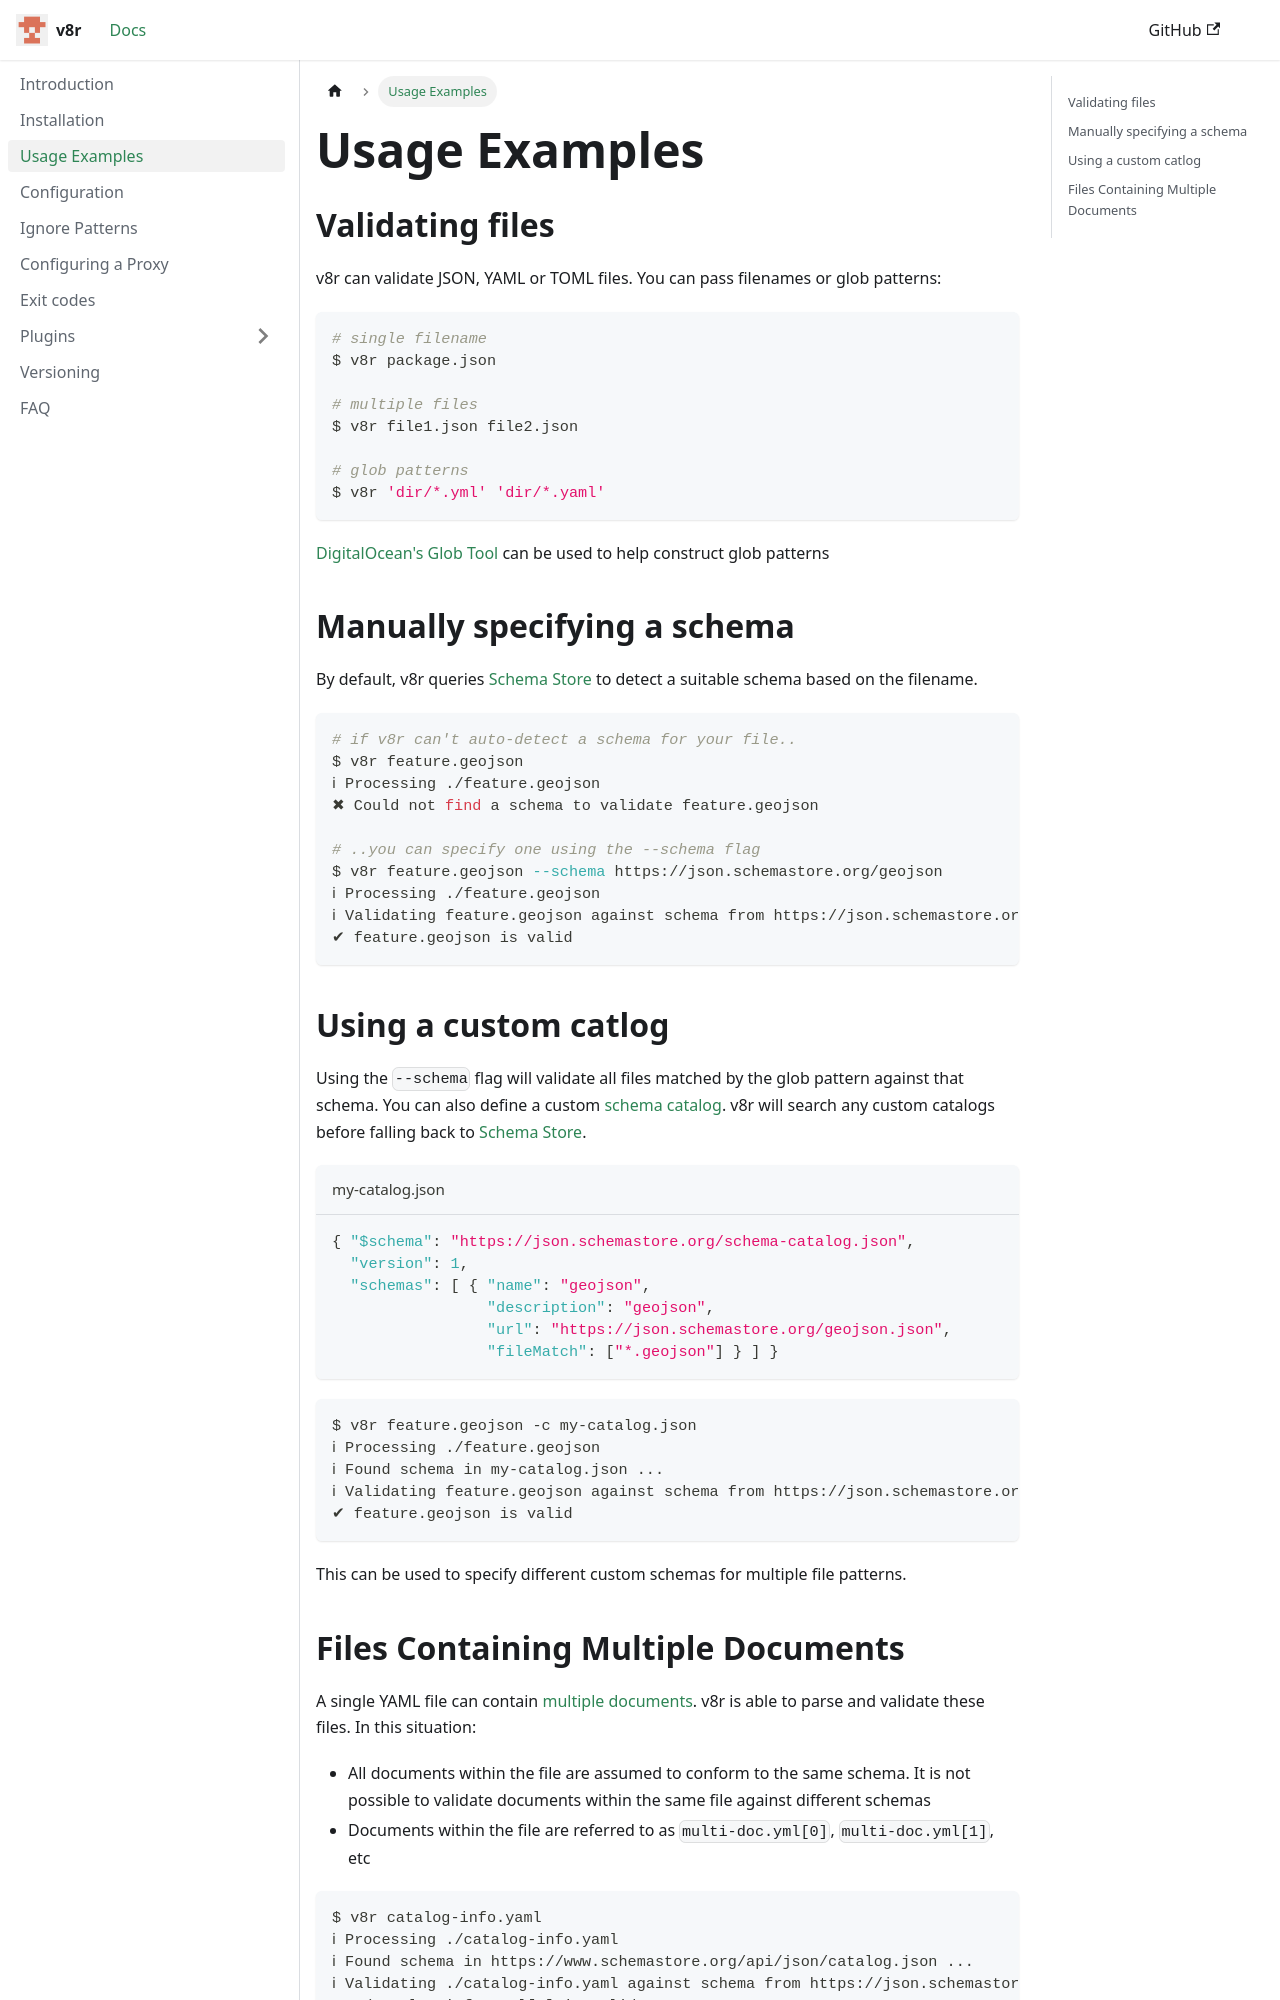

repository: chris48s/v8r · page: usage-examples/index.html · generator: docusaurus

---
sidebar_position: 2
---

# Usage Examples

## Validating files

v8r can validate JSON, YAML or TOML files. You can pass filenames or glob patterns:

```bash
# single filename
$ v8r package.json

# multiple files
$ v8r file1.json file2.json

# glob patterns
$ v8r 'dir/*.yml' 'dir/*.yaml'
```

[DigitalOcean's Glob Tool](https://www.digitalocean.com/community/tools/glob) can be used to help construct glob patterns

## Manually specifying a schema

By default, v8r queries [Schema Store](https://www.schemastore.org/) to detect a suitable schema based on the filename.

```bash
# if v8r can't auto-detect a schema for your file..
$ v8r feature.geojson
ℹ Processing ./feature.geojson
✖ Could not find a schema to validate feature.geojson

# ..you can specify one using the --schema flag
$ v8r feature.geojson --schema https://json.schemastore.org/geojson
ℹ Processing ./feature.geojson
ℹ Validating feature.geojson against schema from https://json.schemastore.org/geojson ...
✔ feature.geojson is valid
```

## Using a custom catlog

Using the `--schema` flag will validate all files matched by the glob pattern against that schema. You can also define a custom [schema catalog](https://json.schemastore.org/schema-catalog.json). v8r will search any custom catalogs before falling back to [Schema Store](https://www.schemastore.org/).


```js title="my-catalog.json"
{ "$schema": "https://json.schemastore.org/schema-catalog.json",
  "version": 1,
  "schemas": [ { "name": "geojson",
                 "description": "geojson",
                 "url": "https://json.schemastore.org/geojson.json",
                 "fileMatch": ["*.geojson"] } ] }
```

```
$ v8r feature.geojson -c my-catalog.json
ℹ Processing ./feature.geojson
ℹ Found schema in my-catalog.json ...
ℹ Validating feature.geojson against schema from https://json.schemastore.org/geojson ...
✔ feature.geojson is valid
```

This can be used to specify different custom schemas for multiple file patterns.
